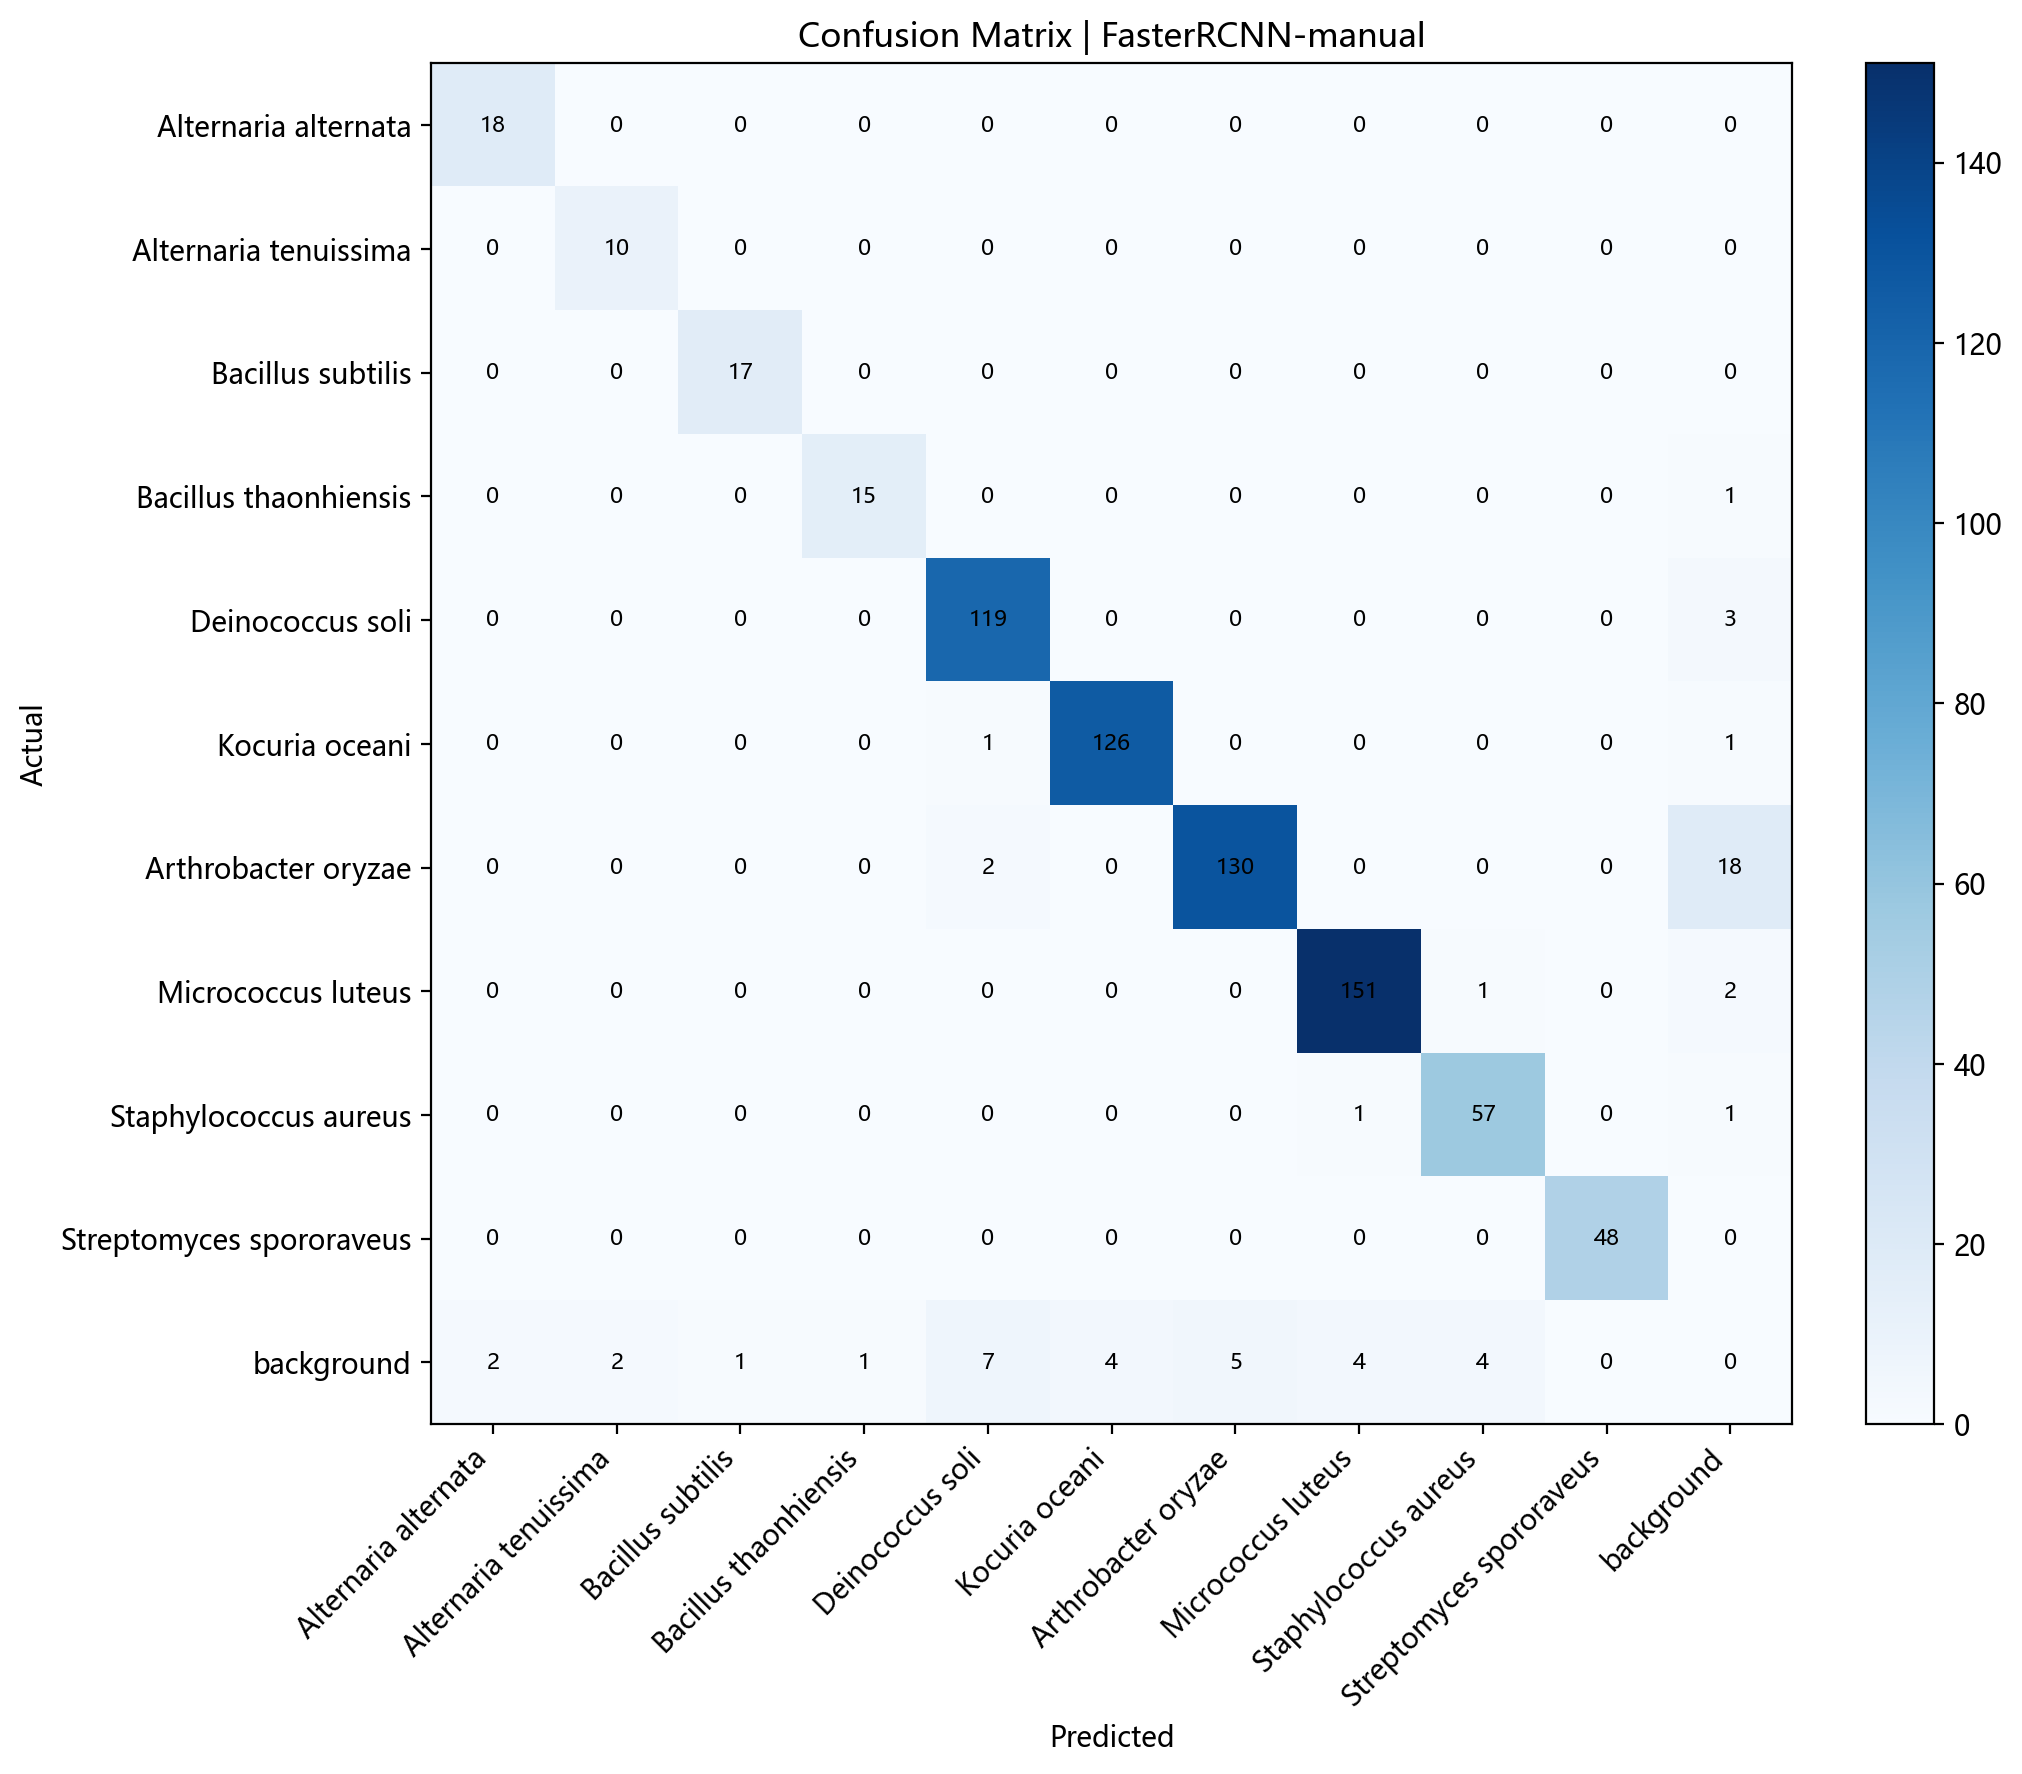

The file beside this chart, header and first rows:
, Alternaria alternata, Alternaria tenuissima, Bacillus subtilis, Bacillus thaonhiensis, Deinococcus soli, Kocuria oceani, Arthrobacter oryzae, Micrococcus luteus, Staphylococcus aureus, Streptomyces spororaveus, background
Alternaria alternata, 18, 0, 0, 0, 0, 0, 0, 0, 0, 0, 0
Alternaria tenuissima, 0, 10, 0, 0, 0, 0, 0, 0, 0, 0, 0
Bacillus subtilis, 0, 0, 17, 0, 0, 0, 0, 0, 0, 0, 0
Bacillus thaonhiensis, 0, 0, 0, 15, 0, 0, 0, 0, 0, 0, 1
Deinococcus soli, 0, 0, 0, 0, 119, 0, 0, 0, 0, 0, 3
Kocuria oceani, 0, 0, 0, 0, 1, 126, 0, 0, 0, 0, 1
Arthrobacter oryzae, 0, 0, 0, 0, 2, 0, 130, 0, 0, 0, 18
Micrococcus luteus, 0, 0, 0, 0, 0, 0, 0, 151, 1, 0, 2
Staphylococcus aureus, 0, 0, 0, 0, 0, 0, 0, 1, 57, 0, 1
Streptomyces spororaveus, 0, 0, 0, 0, 0, 0, 0, 0, 0, 48, 0
background, 2, 2, 1, 1, 7, 4, 5, 4, 4, 0, 0
